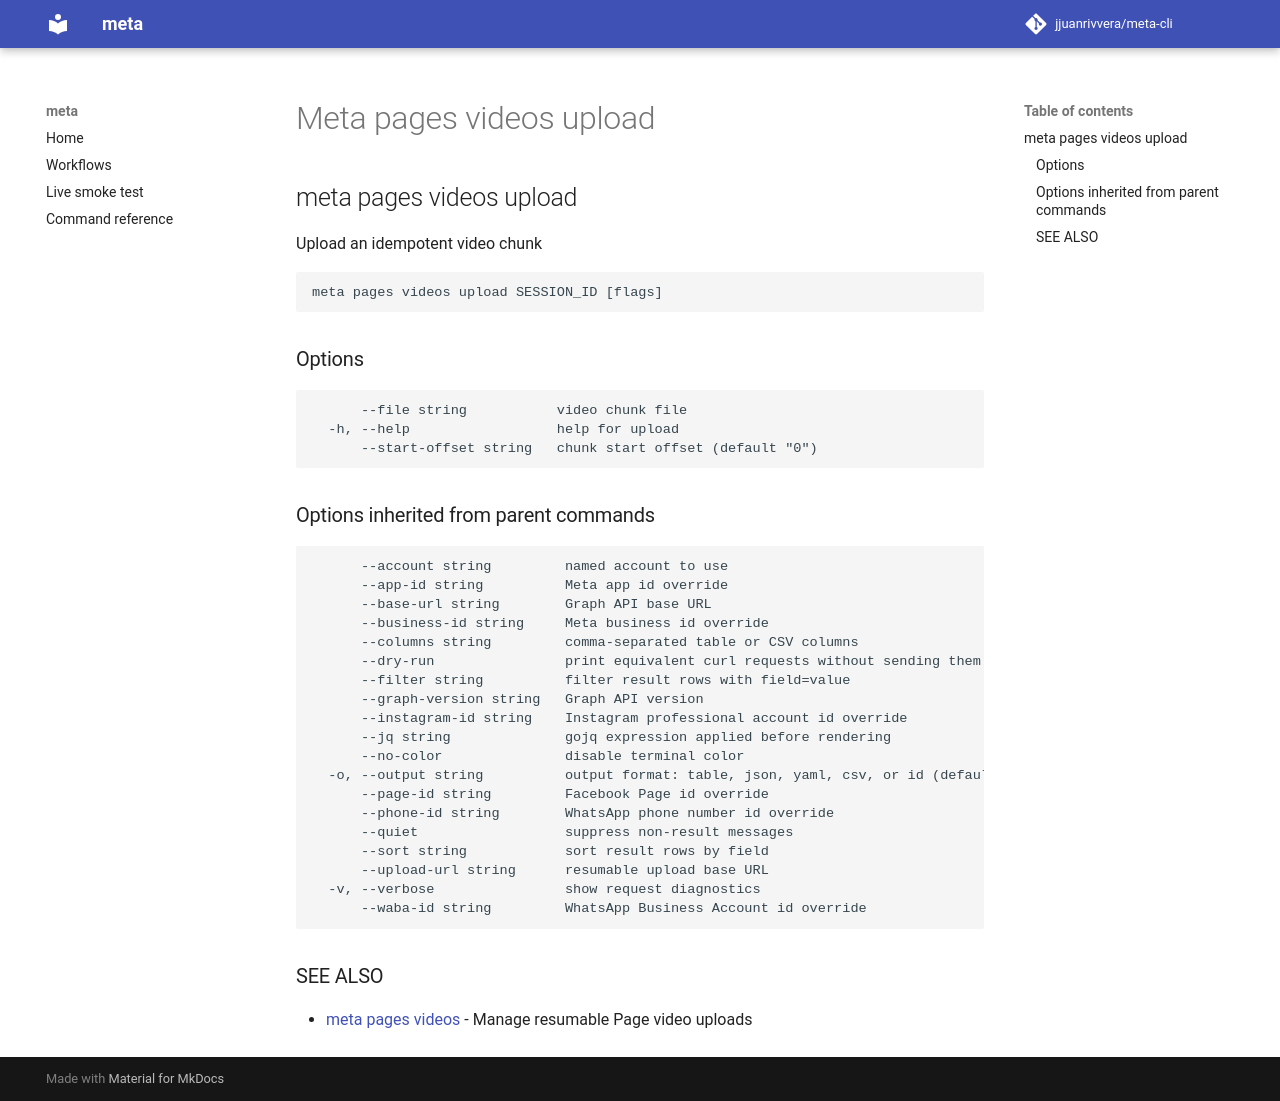

repository: jjuanrivvera/meta-cli · page: commands/meta_pages_videos_upload/index.html · generator: mkdocs

## meta pages videos upload

Upload an idempotent video chunk

```
meta pages videos upload SESSION_ID [flags]
```

### Options

```
      --file string           video chunk file
  -h, --help                  help for upload
      --start-offset string   chunk start offset (default "0")
```

### Options inherited from parent commands

```
      --account string         named account to use
      --app-id string          Meta app id override
      --base-url string        Graph API base URL
      --business-id string     Meta business id override
      --columns string         comma-separated table or CSV columns
      --dry-run                print equivalent curl requests without sending them
      --filter string          filter result rows with field=value
      --graph-version string   Graph API version
      --instagram-id string    Instagram professional account id override
      --jq string              gojq expression applied before rendering
      --no-color               disable terminal color
  -o, --output string          output format: table, json, yaml, csv, or id (default "table")
      --page-id string         Facebook Page id override
      --phone-id string        WhatsApp phone number id override
      --quiet                  suppress non-result messages
      --sort string            sort result rows by field
      --upload-url string      resumable upload base URL
  -v, --verbose                show request diagnostics
      --waba-id string         WhatsApp Business Account id override
```

### SEE ALSO

* [meta pages videos](meta_pages_videos.md)	 - Manage resumable Page video uploads
